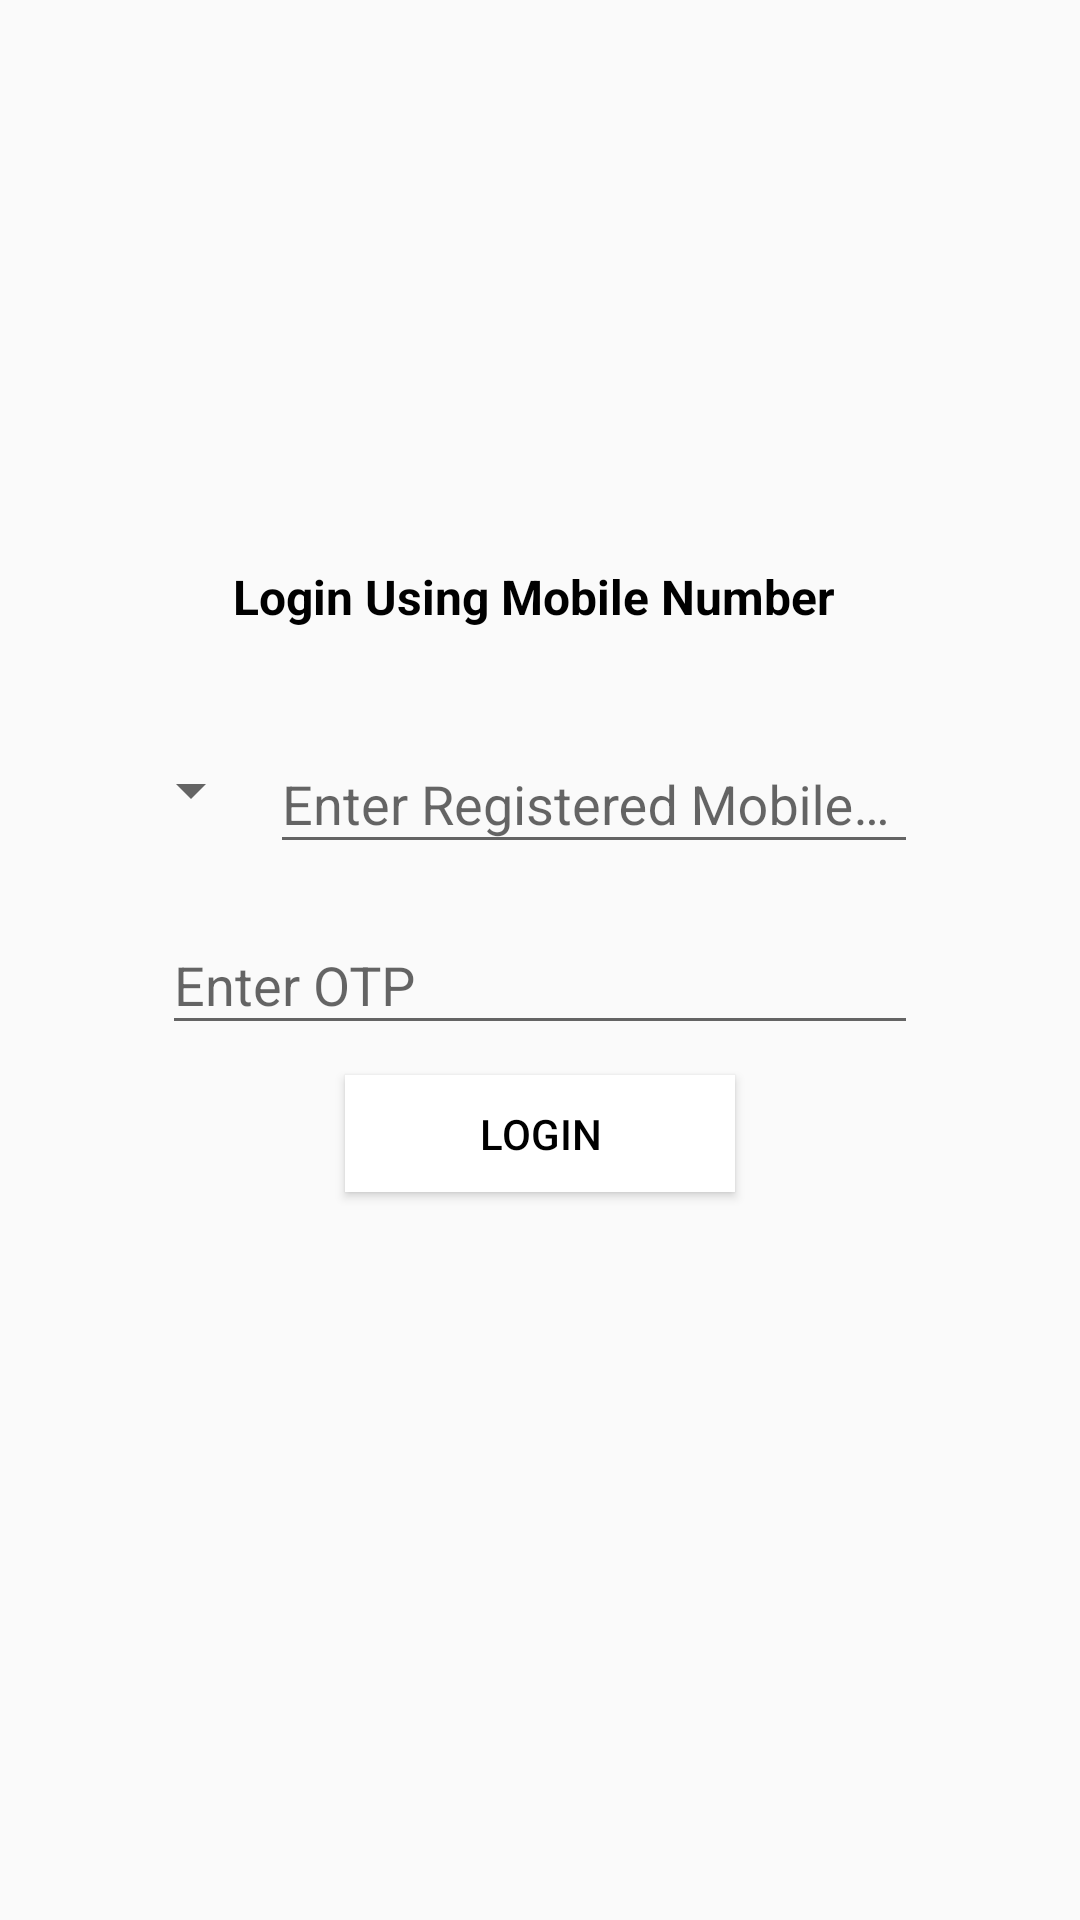

Here is an Android app screen rendered from its layout file. Give the layout XML and the strings, colors and styles it references.
<!-- AndroidManifest.xml: application theme AppTheme -->
<!-- res/layout/bottom_sheet_dialog.xml -->
<?xml version="1.0" encoding="utf-8"?>
<androidx.constraintlayout.widget.ConstraintLayout xmlns:android="http://schemas.android.com/apk/res/android"
    android:layout_width="match_parent"
    android:layout_height="match_parent"
    xmlns:app="http://schemas.android.com/apk/res-auto"
    xmlns:tools="http://schemas.android.com/tools"
    android:gravity="center"
    android:orientation="vertical"
    android:padding="30dp">

    <TextView
        android:id="@+id/simpleText"
        android:layout_width="match_parent"
        android:layout_height="wrap_content"
        android:gravity="center"
        android:text="Login Using Mobile Number "
        android:textColor="@color/outline_color"
        android:textSize="16sp"
        android:textStyle="bold"
        app:layout_constraintBottom_toBottomOf="parent"
        app:layout_constraintRight_toLeftOf="parent"
        app:layout_constraintRight_toRightOf="parent"
        app:layout_constraintTop_toTopOf="parent"
        app:layout_constraintVertical_bias="0.283" />

    <com.google.android.material.textfield.TextInputLayout
        android:id="@+id/bottomSheetNumberInput"
        style="@style/Theme.MaterialComponents.DayNight.DarkActionBar"
        android:layout_width="match_parent"
        android:layout_height="wrap_content"
        android:layout_marginStart="60dp"
        android:layout_marginLeft="60dp"
        android:layout_marginTop="26dp"
        android:layout_marginEnd="24dp"
        android:layout_marginRight="24dp"
        android:selectAllOnFocus="true"
        app:boxStrokeColor="@color/outline_color"
        app:layout_constraintTop_toBottomOf="@+id/simpleText">

        <com.google.android.material.textfield.TextInputEditText
            android:id="@+id/bottomSheetPhoneNumber"
            android:layout_width="match_parent"
            android:layout_height="match_parent"
            android:hint="Enter Registered Mobile Number"
            android:inputType="phone" />

    </com.google.android.material.textfield.TextInputLayout>


    <androidx.appcompat.widget.AppCompatSpinner
        android:id="@+id/registerSpinner"
        android:layout_width="50dp"
        android:layout_height="65dp"
        app:layout_constraintBottom_toTopOf="@+id/bottonSheetOTPInput"
        app:layout_constraintHorizontal_bias="0.75"
        app:layout_constraintLeft_toLeftOf="parent"
        app:layout_constraintRight_toLeftOf="@+id/bottomSheetNumberInput"
        tools:layout_editor_absoluteY="226dp" />

    <com.google.android.material.textfield.TextInputLayout
        android:id="@+id/bottonSheetOTPInput"
        style="@style/Theme.MaterialComponents.DayNight.DarkActionBar"
        android:layout_width="match_parent"
        android:layout_height="wrap_content"
        android:layout_marginStart="24dp"
        android:layout_marginTop="8dp"
        android:layout_marginEnd="24dp"
        android:selectAllOnFocus="true"
        app:boxStrokeColor="@color/outline_color"
        app:layout_constraintEnd_toEndOf="parent"
        app:layout_constraintStart_toStartOf="parent"
        app:layout_constraintTop_toBottomOf="@+id/bottomSheetNumberInput">


        <com.google.android.material.textfield.TextInputEditText
            android:id="@+id/bottomSheetOTPText"
            android:layout_width="match_parent"
            android:layout_height="match_parent"
            android:hint="Enter OTP"
            android:imeActionLabel="Enter OTP"
            android:imeOptions="actionDone"
            android:inputType="number" />
    </com.google.android.material.textfield.TextInputLayout>

    <Button
        android:id="@+id/button8"
        android:layout_width="130dp"
        android:layout_height="39dp"
        android:layout_marginTop="10dp"
        android:background="@color/white"
        android:onClick="executeLogin"
        android:shadowRadius="10"
        android:text="@string/logIn"
        android:textColor="@color/outline_color"
        app:layout_constraintEnd_toEndOf="parent"
        app:layout_constraintHorizontal_bias="0.5"
        app:layout_constraintStart_toStartOf="parent"
        app:layout_constraintTop_toBottomOf="@+id/bottonSheetOTPInput">

    </Button>



</androidx.constraintlayout.widget.ConstraintLayout>
<!-- resources referenced by this layout -->
<resources>
  <color name="outline_color">#000000</color>
  <color name="white">#ffffff</color>
  <string name="logIn">LogIn</string>
  <style name="AppTheme" parent="Theme.AppCompat.DayNight.DarkActionBar">
          
          <item name="colorPrimary">@color/colorPrimary</item>
          <item name="colorPrimaryDark">@color/colorPrimaryDark</item>
          <item name="colorAccent">@color/colorAccent</item>
          <item name="android:textColorSecondary">@color/white</item>
      </style>
  <color name="colorPrimary">#075e55</color>
  <color name="colorPrimaryDark">#3700B3</color>
  <color name="colorAccent">#D81B60</color>
</resources>
